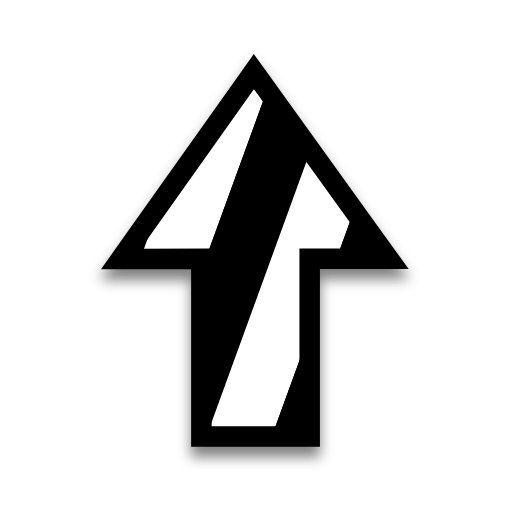
t = 0.00 s
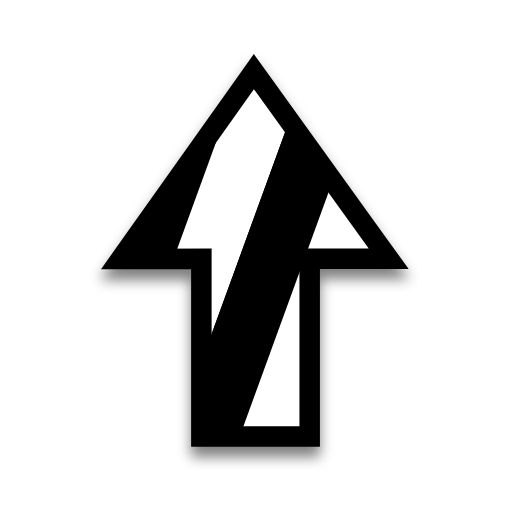
t = 0.25 s
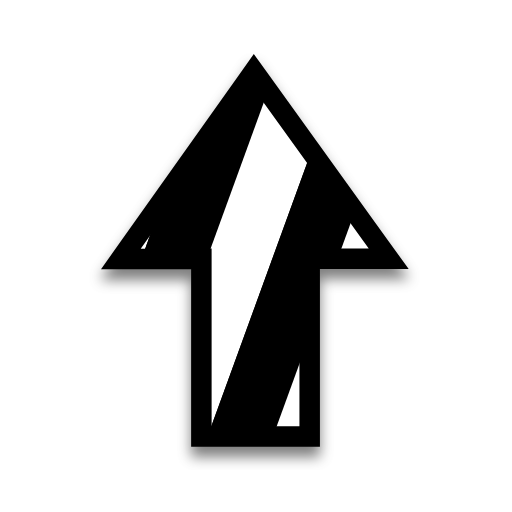
t = 0.50 s
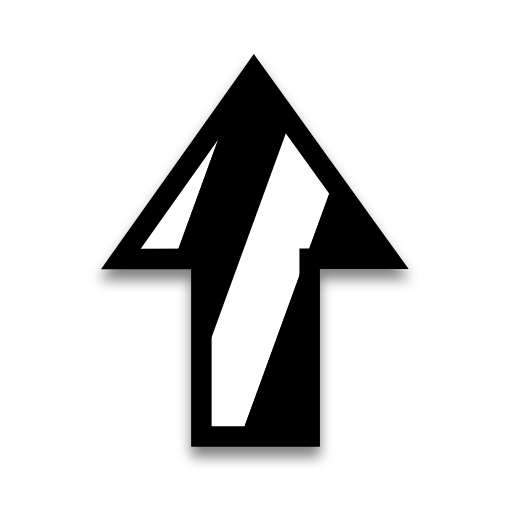
t = 0.75 s
t = 1.00 s: frame unchanged from t = 0.00 s, image omitted

The animated SVG that drew these frames (rendered in a browser with its animation timeline set to each time). Animation: 1 SMIL element (animateTransform=1); one cycle of 1.00 s.

<?xml version="1.0"?>
<svg xmlns="http://www.w3.org/2000/svg" width="200" height="200" viewBox="0 0 200 200" fill="none">
  <g filter="url(#filter0_d)">
    <path d="M117.469 97.5976H145L99.1848 34L54 97.6438L82.1617 97.5976V167H117.469V97.5976Z" fill="#000000"/>
    <path d="M54.0062 101.394L78.4117 101.354V167V170.75H82.1617H117.469H121.219V167V101.348H145H152.323L148.043 95.4056L102.227 31.8081L99.1625 27.5535L96.127 31.8291L50.9423 95.4729L46.7302 101.406L54.0062 101.394Z" stroke="#000000" stroke-width="7.5"/>
  </g>
  <path d="M117.469 97.5976H145L99.1848 34L54 97.6438L82.1617 97.5976V167H117.469V97.5976Z" fill="url(#bibata-bee)" stroke="#000000"/>
  <defs>
    <pattern id="bibata-bee" patternUnits="userSpaceOnUse" x="0" y="0" width="200" height="200">
      <g>
        <g transform="rotate(20 50 50) scale(2.4)">
          <rect x="-20" y="-10" width="10" height="120" fill="#000000"/>
          <rect x="-10" y="-10" width="10" height="120" fill="#ffffff"/>
          <rect x="0" y="-10" width="10" height="120" fill="#000000"/>
          <rect x="10" y="-10" width="10" height="120" fill="#ffffff"/>
          <rect x="20" y="-10" width="10" height="120" fill="#000000"/>
          <rect x="30" y="-10" width="10" height="120" fill="#ffffff"/>
          <rect x="40" y="-10" width="10" height="120" fill="#000000"/>
          <rect x="50" y="-10" width="10" height="120" fill="#ffffff"/>
          <rect x="60" y="-10" width="10" height="120" fill="#000000"/>
          <rect x="70" y="-10" width="10" height="120" fill="#ffffff"/>
          <rect x="80" y="-10" width="10" height="120" fill="#000000"/>
          <rect x="90" y="-10" width="10" height="120" fill="#ffffff"/>
          <rect x="100" y="-10" width="10" height="120" fill="#000000"/>
          <rect x="110" y="-10" width="10" height="120" fill="#000000"/>
        </g>
        <animateTransform attributeName="transform" type="translate" values="0 0;52 0" keyTimes="0;1" dur="1s" repeatCount="1"/>
      </g>
    </pattern>
    <filter id="filter0_d" x="34.4604" y="20.1071" width="130.186" height="163.393" filterUnits="userSpaceOnUse" color-interpolation-filters="sRGB">
      <feFlood flood-opacity="0" result="BackgroundImageFix"/>
      <feColorMatrix in="SourceAlpha" type="matrix" values="0 0 0 0 0 0 0 0 0 0 0 0 0 0 0 0 0 0 127 0"/>
      <feOffset dy="4"/>
      <feGaussianBlur stdDeviation="2.5"/>
      <feColorMatrix type="matrix" values="0 0 0 0 0 0 0 0 0 0 0 0 0 0 0 0 0 0 0.5 0"/>
      <feBlend mode="normal" in2="BackgroundImageFix" result="effect1_dropShadow"/>
      <feBlend mode="normal" in="SourceGraphic" in2="effect1_dropShadow" result="shape"/>
    </filter>
  </defs>
</svg>
